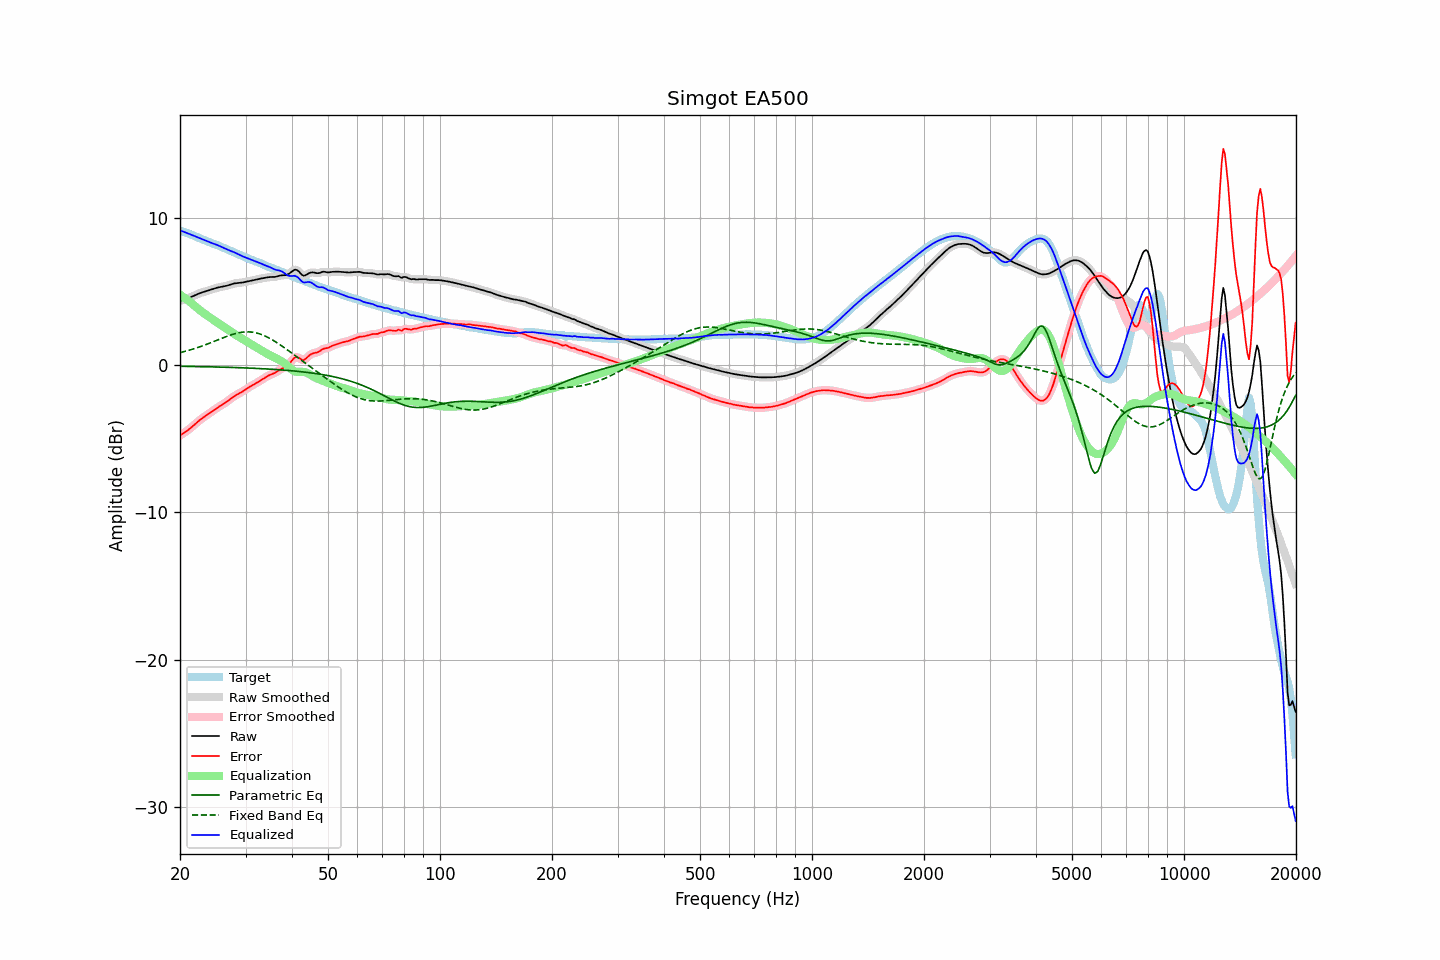

Source data for this figure (header and first rows):
frequency, raw, error, smoothed, error_smoothed, equalization, parametric_eq, fixed_band_eq, equalized_raw, equalized_smoothed, target
20.00, 4.36, -4.78, 4.36, -4.78, 4.78, -0.08, 0.85, 9.15, 9.15, 9.14
20.20, 4.40, -4.70, 4.40, -4.71, 4.71, -0.08, 0.88, 9.11, 9.11, 9.10
20.40, 4.43, -4.63, 4.43, -4.63, 4.63, -0.08, 0.90, 9.07, 9.07, 9.06
20.61, 4.47, -4.56, 4.47, -4.56, 4.56, -0.08, 0.93, 9.02, 9.02, 9.03
20.81, 4.50, -4.48, 4.51, -4.48, 4.48, -0.08, 0.96, 8.98, 8.98, 8.99
21.02, 4.54, -4.40, 4.54, -4.40, 4.39, -0.09, 0.99, 8.94, 8.94, 8.95
21.23, 4.58, -4.32, 4.59, -4.32, 4.31, -0.09, 1.02, 8.89, 8.90, 8.91
21.44, 4.63, -4.23, 4.63, -4.23, 4.22, -0.09, 1.06, 8.86, 8.86, 8.86
21.66, 4.68, -4.14, 4.68, -4.14, 4.13, -0.09, 1.09, 8.81, 8.81, 8.82
21.87, 4.73, -4.04, 4.73, -4.04, 4.04, -0.09, 1.12, 8.77, 8.77, 8.77
22.09, 4.78, -3.94, 4.78, -3.94, 3.95, -0.09, 1.16, 8.72, 8.72, 8.72
22.31, 4.83, -3.85, 4.83, -3.85, 3.85, -0.10, 1.20, 8.68, 8.68, 8.67
22.54, 4.87, -3.76, 4.87, -3.76, 3.76, -0.10, 1.23, 8.63, 8.63, 8.63
22.76, 4.91, -3.67, 4.91, -3.67, 3.68, -0.10, 1.27, 8.59, 8.59, 8.58
22.99, 4.95, -3.59, 4.95, -3.59, 3.60, -0.10, 1.31, 8.54, 8.54, 8.54
23.22, 4.98, -3.51, 4.98, -3.51, 3.52, -0.11, 1.35, 8.50, 8.50, 8.50
23.45, 5.01, -3.44, 5.01, -3.44, 3.44, -0.11, 1.39, 8.45, 8.45, 8.45
23.69, 5.05, -3.37, 5.05, -3.37, 3.36, -0.11, 1.43, 8.41, 8.41, 8.41
23.92, 5.08, -3.29, 5.08, -3.29, 3.28, -0.11, 1.47, 8.36, 8.36, 8.37
24.16, 5.12, -3.21, 5.12, -3.21, 3.21, -0.12, 1.52, 8.32, 8.32, 8.33
24.40, 5.15, -3.13, 5.15, -3.13, 3.13, -0.12, 1.56, 8.28, 8.28, 8.29
24.65, 5.19, -3.05, 5.19, -3.05, 3.06, -0.12, 1.60, 8.25, 8.25, 8.24
24.89, 5.22, -2.98, 5.22, -2.98, 2.98, -0.12, 1.65, 8.21, 8.21, 8.20
25.14, 5.25, -2.90, 5.25, -2.90, 2.91, -0.13, 1.69, 8.16, 8.16, 8.16
25.39, 5.28, -2.83, 5.28, -2.83, 2.84, -0.13, 1.74, 8.12, 8.12, 8.11
25.65, 5.30, -2.76, 5.30, -2.76, 2.77, -0.13, 1.78, 8.07, 8.07, 8.07
25.91, 5.32, -2.70, 5.32, -2.70, 2.70, -0.13, 1.82, 8.02, 8.02, 8.02
26.16, 5.34, -2.63, 5.34, -2.63, 2.63, -0.14, 1.87, 7.97, 7.97, 7.97
26.43, 5.36, -2.56, 5.36, -2.56, 2.55, -0.14, 1.91, 7.91, 7.92, 7.92
26.69, 5.39, -2.49, 5.39, -2.49, 2.48, -0.14, 1.95, 7.87, 7.87, 7.88
26.96, 5.42, -2.41, 5.42, -2.41, 2.40, -0.15, 1.99, 7.82, 7.82, 7.83
27.23, 5.46, -2.33, 5.46, -2.33, 2.32, -0.15, 2.03, 7.78, 7.78, 7.78
27.50, 5.49, -2.24, 5.49, -2.24, 2.25, -0.15, 2.06, 7.74, 7.74, 7.73
27.77, 5.52, -2.16, 5.52, -2.16, 2.17, -0.16, 2.10, 7.70, 7.70, 7.69
28.05, 5.55, -2.09, 5.55, -2.09, 2.10, -0.16, 2.13, 7.65, 7.65, 7.64
28.33, 5.57, -2.03, 5.57, -2.03, 2.03, -0.16, 2.16, 7.60, 7.60, 7.59
28.62, 5.58, -1.96, 5.58, -1.96, 1.97, -0.17, 2.19, 7.55, 7.55, 7.54
28.90, 5.59, -1.91, 5.59, -1.91, 1.90, -0.17, 2.21, 7.49, 7.49, 7.49
29.19, 5.60, -1.85, 5.60, -1.85, 1.84, -0.18, 2.23, 7.44, 7.44, 7.45
29.48, 5.61, -1.79, 5.61, -1.79, 1.77, -0.18, 2.24, 7.39, 7.39, 7.40
29.78, 5.64, -1.72, 5.64, -1.72, 1.71, -0.18, 2.25, 7.34, 7.34, 7.35
30.08, 5.66, -1.64, 5.66, -1.64, 1.64, -0.19, 2.26, 7.30, 7.30, 7.31
30.38, 5.69, -1.57, 5.69, -1.57, 1.57, -0.19, 2.26, 7.26, 7.26, 7.26
30.68, 5.71, -1.50, 5.71, -1.50, 1.50, -0.20, 2.26, 7.22, 7.22, 7.21
30.99, 5.73, -1.43, 5.73, -1.43, 1.44, -0.20, 2.25, 7.17, 7.17, 7.16
31.30, 5.76, -1.36, 5.76, -1.36, 1.37, -0.21, 2.24, 7.13, 7.13, 7.12
31.61, 5.78, -1.30, 5.78, -1.30, 1.31, -0.21, 2.22, 7.08, 7.08, 7.08
31.93, 5.80, -1.25, 5.80, -1.24, 1.24, -0.22, 2.20, 7.04, 7.04, 7.05
32.24, 5.83, -1.18, 5.83, -1.18, 1.18, -0.22, 2.18, 7.00, 7.00, 7.01
32.57, 5.85, -1.12, 5.85, -1.12, 1.11, -0.23, 2.14, 6.96, 6.96, 6.97
32.89, 5.87, -1.05, 5.87, -1.05, 1.04, -0.23, 2.11, 6.92, 6.92, 6.92
33.22, 5.89, -0.98, 5.89, -0.98, 0.97, -0.24, 2.07, 6.87, 6.87, 6.87
33.55, 5.91, -0.91, 5.91, -0.91, 0.91, -0.25, 2.02, 6.82, 6.82, 6.82
33.89, 5.93, -0.84, 5.93, -0.84, 0.84, -0.25, 1.98, 6.77, 6.77, 6.77
34.23, 5.95, -0.77, 5.95, -0.77, 0.78, -0.26, 1.92, 6.73, 6.74, 6.72
34.57, 5.97, -0.71, 5.97, -0.71, 0.73, -0.26, 1.87, 6.70, 6.70, 6.68
34.92, 5.98, -0.66, 5.98, -0.66, 0.67, -0.27, 1.81, 6.65, 6.65, 6.64
35.27, 5.99, -0.62, 5.98, -0.62, 0.61, -0.28, 1.75, 6.60, 6.60, 6.60
35.62, 5.99, -0.57, 5.99, -0.57, 0.56, -0.28, 1.68, 6.55, 6.55, 6.56
35.97, 5.99, -0.53, 5.99, -0.52, 0.50, -0.29, 1.62, 6.49, 6.50, 6.52
... 635 more rows
